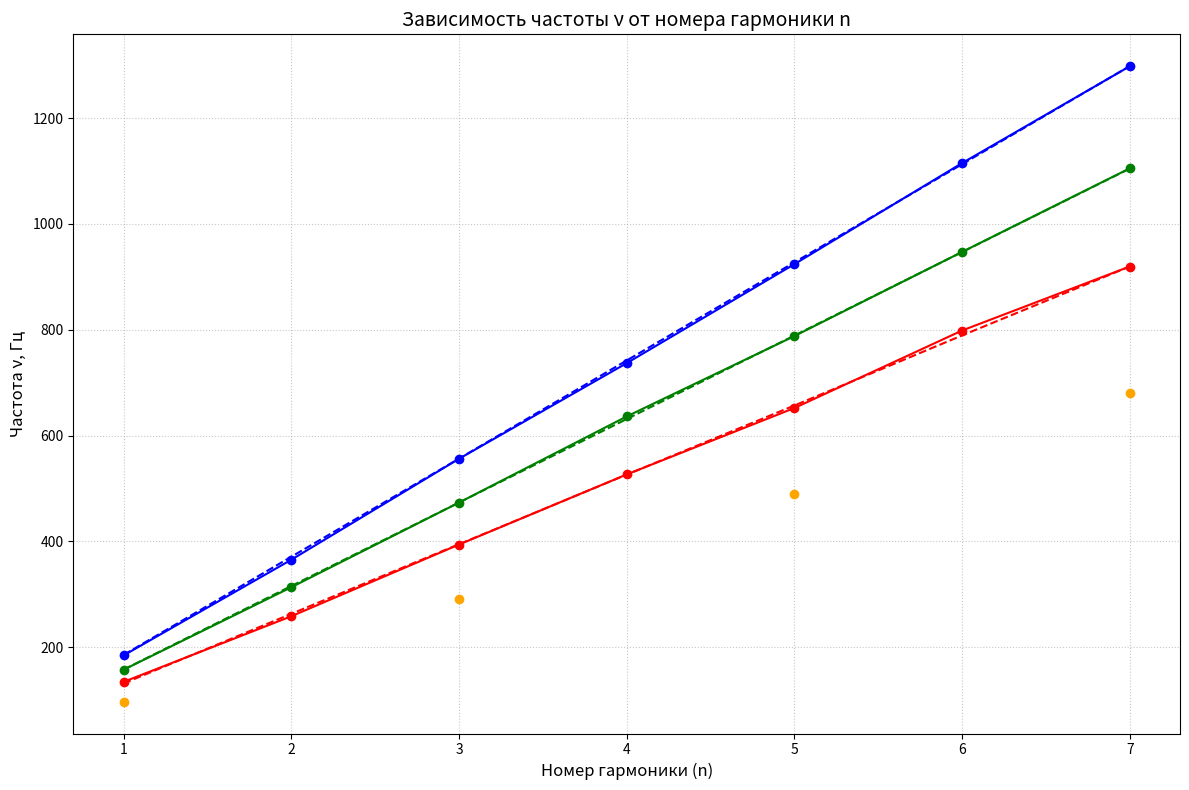

Python code for this plot:
import matplotlib.pyplot as plt
import numpy as np

# Ось X: номера гармоник
n = np.array([1, 2, 3, 4, 5, 6, 7])

# ==========================================
# 1. ТЕОРЕТИЧЕСКИЕ ДАННЫЕ (4 массива)
# ==========================================
# Масса 1010 г
nu_teor_1010 = np.array([131.53, 263.058, 394.587, 526.116, 656.765, 789.174, 919.47])
# Масса 1992 г
nu_teor_1992 = np.array([185.46, 370.92, 556.38, 741.84, 927.3, 1112.761, 1298.221])
# Масса 1442 г
nu_teor_1442 = np.array([157.79, 315.58, 473.37, 631.165, 788.956, 946.747, 1104.53])
# Масса 546 г (отсутствуют данные для n=2, 4, 6)
nu_teor_546 = np.array([97.064, np.nan, 291.192, np.nan, 485.32, np.nan, 679.45])

# ==========================================
# 2. ПРАКТИЧЕСКИЕ ДАННЫЕ (4 массива)
# ==========================================
# Масса 1010 г
nu_prakt_1010 = np.array([134.529, 258.47, 393.987, 526.47, 651.987, 798.47, 919.47])
# Масса 1992 г
nu_prakt_1992 = np.array([184.47, 365.27, 556.07, 736.77, 923.87, 1114.87, 1297.87])
# Масса 1442 г
nu_prakt_1442 = np.array([157.42, 313.3, 473.3, 636.07, 787.95, 946.95, 1104.95])
# Масса 546 г (отсутствуют данные для n=2, 4, 6)
nu_prakt_546 = np.array([97.0, np.nan, 291.37, np.nan, 489.14, np.nan, 680.15])

# ==========================================
# 3. ПОСТРОЕНИЕ ГРАФИКА
# ==========================================
plt.figure(figsize=(12, 8))

# Строим теоретические линии (пунктирные --) и практические (сплошные с маркерами -o)
# Для каждой массы используем свой цвет, чтобы их было легко различить.

# Масса 1010 г (Красный)
plt.plot(n, nu_teor_1010, 'r--', label='Теория, M=1010 г')
plt.plot(n, nu_prakt_1010, 'r-o', label='Практика, M=1010 г')

# Масса 1992 г (Синий)
plt.plot(n, nu_teor_1992, 'b--', label='Теория, M=1992 г')
plt.plot(n, nu_prakt_1992, 'b-o', label='Практика, M=1992 г')

# Масса 1442 г (Зеленый)
plt.plot(n, nu_teor_1442, 'g--', label='Теория, M=1442 г')
plt.plot(n, nu_prakt_1442, 'g-o', label='Практика, M=1442 г')

# Масса 546 г (Оранжевый)
plt.plot(n, nu_teor_546, color='orange', linestyle='--', label='Теория, M=546 г')
plt.plot(n, nu_prakt_546, color='orange', marker='o', linestyle='-', label='Практика, M=546 г')

# Настройка осей и заголовка
plt.title('Зависимость частоты ν от номера гармоники n', fontsize=14)
plt.xlabel('Номер гармоники (n)', fontsize=12)
plt.ylabel('Частота ν, Гц', fontsize=12)

# Установка целых чисел на оси X (1, 2, 3... 7)
plt.xticks(n)

# Добавление сетки для удобства чтения
plt.grid(True, linestyle=':', alpha=0.7)

# Отображение легенды
#plt.legend(loc='upper left', fontsize=10)

# Плотная компоновка, чтобы ничего не обрезалось
plt.tight_layout()

# Показ графика
plt.show()
